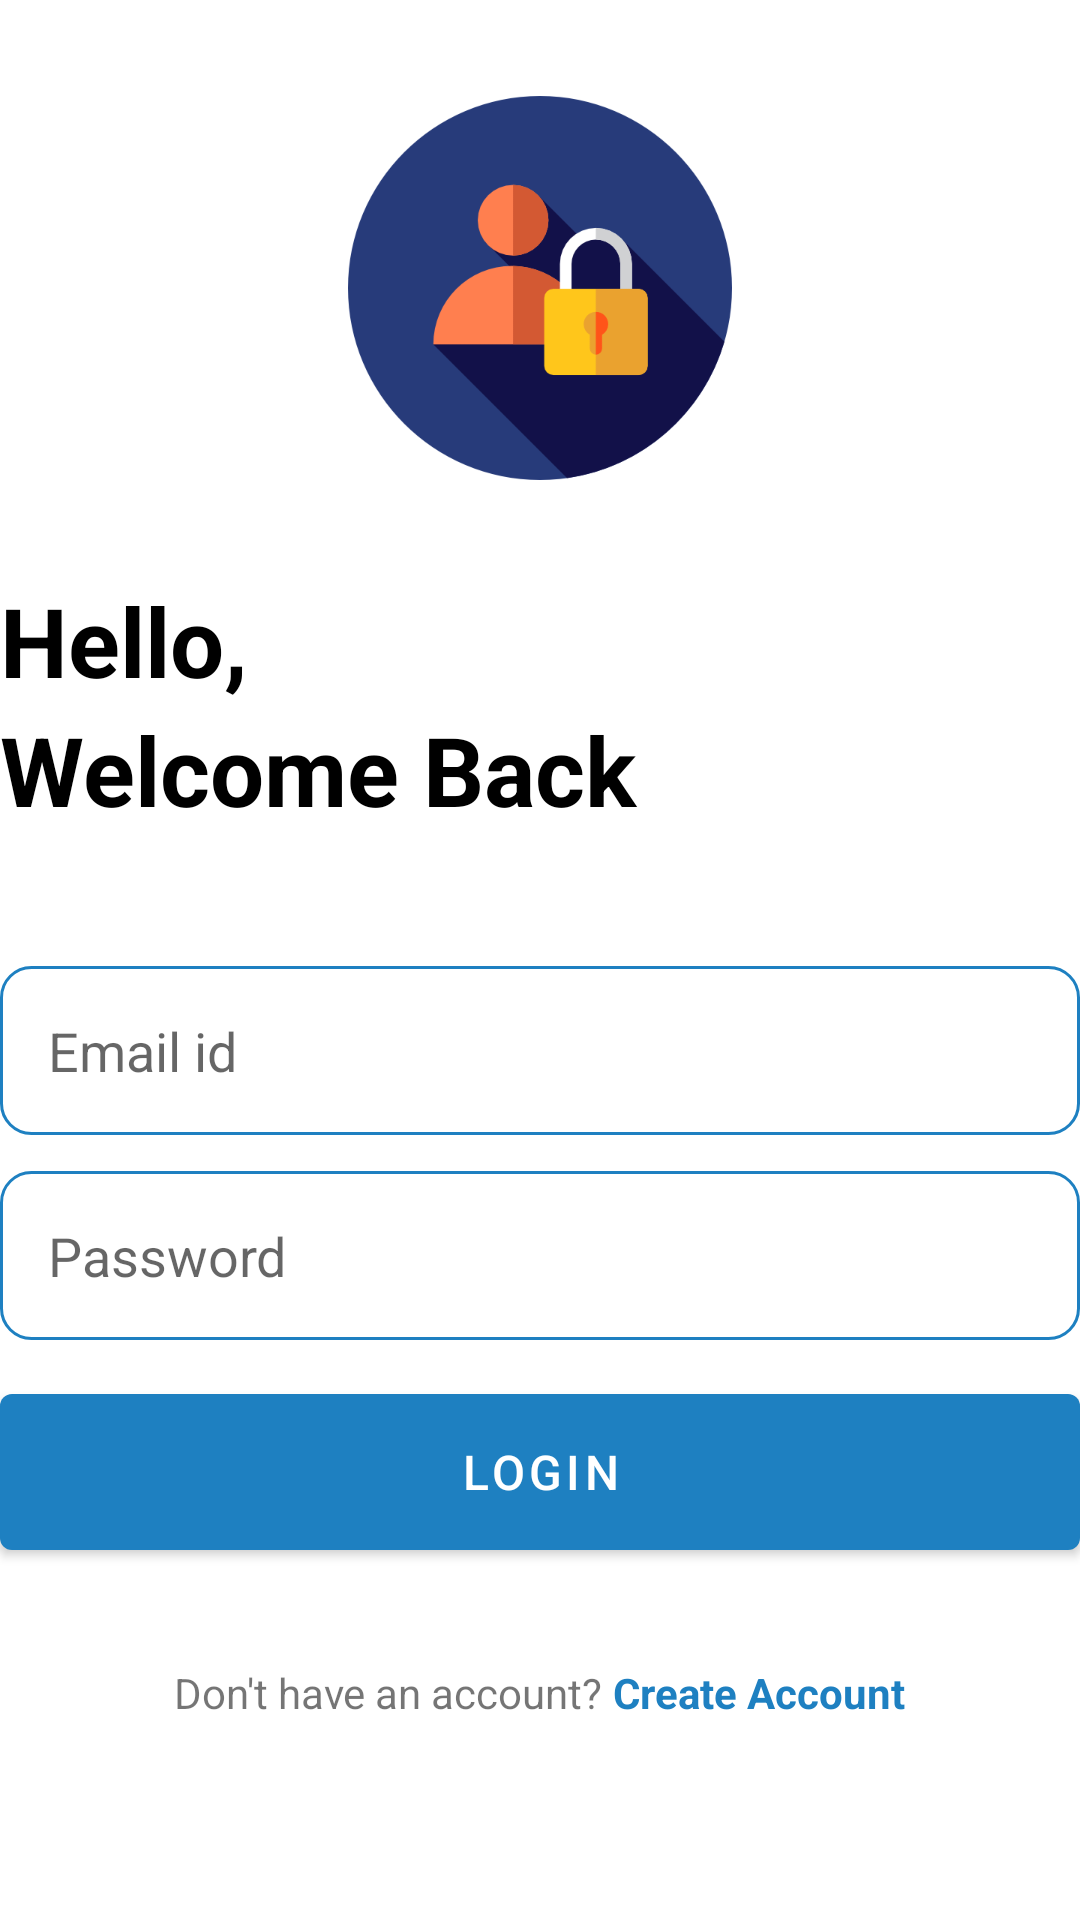

Android layout source for this screen:
<!-- AndroidManifest.xml: application theme Theme.DoIT -->
<!-- res/layout/activity_login.xml -->
<?xml version="1.0" encoding="utf-8"?>
<RelativeLayout xmlns:android="http://schemas.android.com/apk/res/android"
    xmlns:app="http://schemas.android.com/apk/res-auto"
    xmlns:tools="http://schemas.android.com/tools"
    android:layout_width="match_parent"
    android:layout_height="match_parent"
    android:layout_marginVertical="16dp"
    android:layout_marginHorizontal="32dp"
    tools:context=".LoginActivity">

    <ImageView
        android:id="@+id/signupIcon"
        android:layout_width="128dp"
        android:layout_height="128dp"
        android:layout_centerHorizontal="true"
        android:src="@drawable/login_screen_image"
        android:layout_marginVertical="32dp"/>
    <LinearLayout
        android:layout_width="match_parent"
        android:layout_height="wrap_content"
        android:orientation="vertical"
        android:id="@+id/helloText"
        android:layout_below="@+id/signupIcon">
        <TextView
            android:layout_width="match_parent"
            android:layout_height="wrap_content"
            android:text="Hello,"
            android:textStyle="bold"
            android:textSize="32dp"
            android:textColor="@color/black"/>

        <TextView
            android:layout_width="match_parent"
            android:layout_height="wrap_content"
            android:text="Welcome Back"
            android:textStyle="bold"
            android:textSize="32dp"
            android:textColor="@color/black"/>
    </LinearLayout>

    <LinearLayout
        android:id="@+id/formLayout"
        android:layout_width="match_parent"
        android:layout_height="wrap_content"
        android:layout_marginVertical="32dp"
        android:layout_below="@+id/helloText"
        android:orientation="vertical">

        <EditText
            android:id="@+id/email_text"
            android:inputType="textEmailAddress"
            android:layout_width="match_parent"
            android:layout_height="wrap_content"
            android:hint="Email id"
            android:background="@drawable/rounded_corners"
            android:padding="16dp"
            android:layout_marginTop="12dp"/>

        <EditText
            android:id="@+id/password_text"
            android:inputType="textPassword"
            android:layout_width="match_parent"
            android:layout_height="wrap_content"
            android:hint="Password"
            android:background="@drawable/rounded_corners"
            android:padding="16dp"
            android:layout_marginTop="12dp"/>

        <com.google.android.material.button.MaterialButton
            android:id="@+id/loginButton"
            android:layout_width="match_parent"
            android:layout_height="64dp"
            android:text="Login"
            android:layout_marginTop="12dp"
            android:textSize="16dp"/>

        <ProgressBar
            android:id="@+id/progressBar"
            android:layout_width="24dp"
            android:layout_height="64dp"
            android:layout_gravity="center"
            android:layout_marginTop="12dp"
            android:visibility="gone"/>
    </LinearLayout>
    <LinearLayout
        android:layout_width="match_parent"
        android:layout_height="wrap_content"
        android:layout_below="@+id/formLayout"
        android:orientation="horizontal"
        android:gravity="center">

        <TextView
            android:layout_width="wrap_content"
            android:layout_height="wrap_content"
            android:text="Don't have an account? "/>
        <TextView
            android:id="@+id/signup"
            android:layout_width="wrap_content"
            android:layout_height="wrap_content"
            android:textColor="@color/my_primary"
            android:textStyle="bold"
            android:text="Create Account"/>
    </LinearLayout>
</RelativeLayout>
<!-- resources referenced by this layout -->
<resources>
  <color name="black">#FF000000</color>
  <color name="my_primary">#1E80C1</color>
  <!-- drawable login_screen_image: png bitmap (drawable, 19918 bytes) -->
  <!-- drawable rounded_corners (drawable) -->
  <?xml version="1.0" encoding="utf-8"?>
  <shape xmlns:android="http://schemas.android.com/apk/res/android"
      android:shape="rectangle">
      <corners android:radius="10dp"/>
      <stroke android:width="1dp"/>
      <stroke android:color="@color/my_primary"/>
  </shape>
  <style name="Theme.DoIT" parent="Theme.MaterialComponents.DayNight.NoActionBar">
          
          <item name="colorPrimary">@color/my_primary</item>
          <item name="colorPrimaryVariant">@color/my_primary</item>
          <item name="colorOnPrimary">@color/white</item>
          
          <item name="colorSecondary">@color/teal_200</item>
          <item name="colorSecondaryVariant">@color/teal_700</item>
          <item name="colorOnSecondary">@color/black</item>
          
          <item name="android:statusBarColor" tools:targetApi="21">@color/my_primary</item>
          
      </style>
  <color name="white">#FFFFFFFF</color>
  <color name="teal_200">#FF03DAC5</color>
  <color name="teal_700">#FF018786</color>
</resources>
